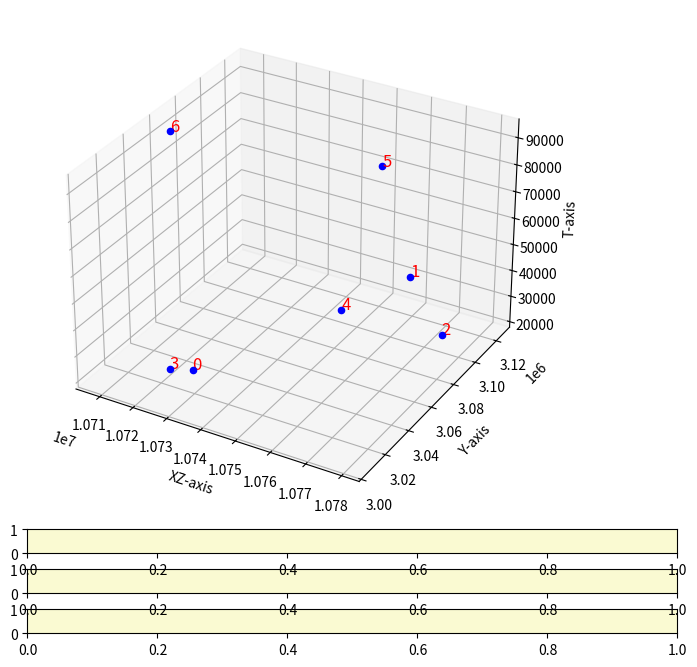

The matplotlib source for this figure: (Note: this script raises an exception after producing the figure.)
import matplotlib.pyplot as plt
from mpl_toolkits.mplot3d import Axes3D
import numpy as np

# 选取的行在这里
t1,t2,t3,t4,t5,t6,t7={270.065, 196.583, 110.696, 94.653, 86.216, 67.274,206.789}
data = np.array([
    [110.241, 27.204, 824, t1],
    [110.783, 27.456, 727, t2],
    [110.762, 27.785, 742, t3],
    [110.251, 27.025, 850, t4],
    [110.524, 27.617, 786, t5],
    [110.467, 28.081, 678, t6],
    [110.047, 27.521, 575, t7]
])
data[:, 0] = data[:, 0] * 97304  # 经度转换
data[:, 1] = data[:, 1] * 111263  # 纬度转换
x = data[:,0]
y = data[:,1]
z = data[:,2]
t = data[:,3]
x_z_together = np.array([(np.sqrt(x[i]**2 + z[i]**2)) for i in range(0,7)])

for i in range(0,7):
    t[i] = 340*t[i]
# 创建三维坐标系
fig = plt.figure(figsize=(10, 8))
ax = fig.add_subplot(111, projection='3d')

# 绘制三维散点图
#ax.scatter(x_z_together, y, 0, color='r', marker='o')
# 设置坐标轴标签
ax.set_xlabel('XZ-axis')
ax.set_ylabel('Y-axis')
ax.set_zlabel('T-axis')
#点标签
for i in range(len(x)):
    ax.scatter(x_z_together[i], y[i], t[i], color='b', marker='o')
    ax.text(x_z_together[i], y[i], t[i], f'{i}', color='red', fontsize=12)

# 绘制散点图后添加一点代码
from matplotlib.widgets import Slider

plt.subplots_adjust(bottom=0.25)

axcolor = 'lightgoldenrodyellow'
ax_x = plt.axes([0.25, 0.1, 0.65, 0.03], facecolor=axcolor)
ax_y = plt.axes([0.25, 0.15, 0.65, 0.03], facecolor=axcolor)
ax_z = plt.axes([0.25, 0.2, 0.65, 0.03], facecolor=axcolor)

s_x = Slider(ax_x, 'XZ Rotation', 0, 360, 0)
s_y = Slider(ax_y, 'Y Rotation', 0, 360, 0)
s_z = Slider(ax_z, 'T Rotation', 0, 360, 0)

def update(val):
    ax.view_init(elev=s_x.val, azim=s_y.val)
    ax.yaxis.label.set_rotation(s_z.val)
    fig.canvas.draw_idle()

s_x.on_changed(update)
s_y.on_changed(update)
s_z.on_changed(update)
'''
a = 340#半顶角
x0,y0,z0,t0= 1.07516617e+07,3.03970104e+06,7.16805402e+02,1.86226042e+01#顶角坐标
xz0=np.sqrt(x0**2+z**2)
theta = np.linspace(0, 2*np.pi, 100)
r = np.linspace(0, 1, 100)
R, THETA = np.meshgrid(r, theta)
XZ = R * np.cos(THETA)+xz0
Y = R * np.sin(THETA)+y0
T = a*R+t0

# 绘制圆锥面
ax.plot_surface(XZ, Y, T, alpha=0.5)
'''
# 显示图形
plt.show()